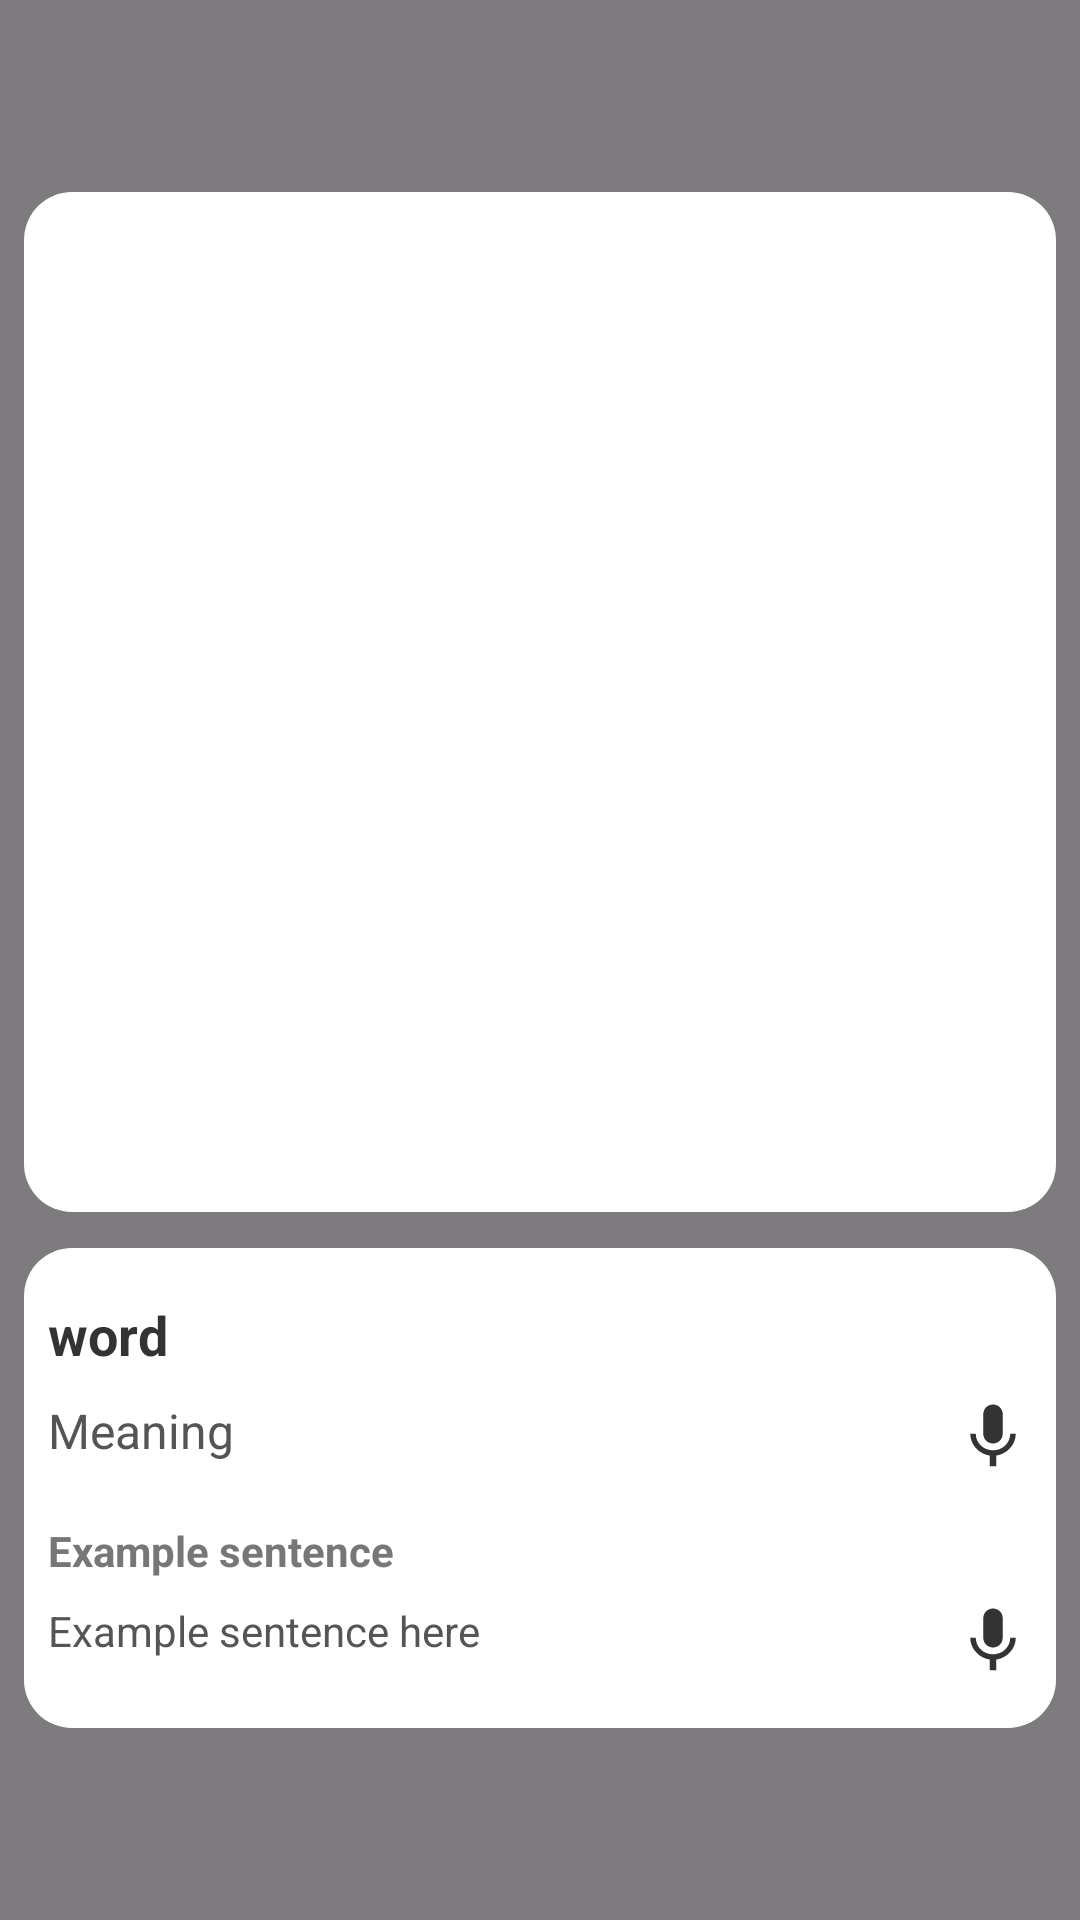

Android layout source for this screen:
<!-- AndroidManifest.xml: application theme Theme.Chalkak -->
<!-- res/layout/dialog_log_item_detail.xml -->
<?xml version="1.0" encoding="utf-8"?>

<FrameLayout xmlns:android="http://schemas.android.com/apk/res/android"
    android:layout_width="match_parent"
    android:layout_height="match_parent"
    android:background="#80000000"
    android:clickable="true"
    android:focusable="true">

    <ScrollView
        android:id="@+id/scroll_view"
        android:layout_width="match_parent"
        android:layout_height="wrap_content"
        android:layout_gravity="center"
        android:fillViewport="false"
        android:scrollbars="vertical"
        android:clickable="false"
        android:focusable="false">

        <LinearLayout
            android:id="@+id/dialog_content"
            android:layout_width="match_parent"
            android:layout_height="wrap_content"
            android:layout_marginLeft="@dimen/dialog_horizontal_margin"
            android:layout_marginRight="@dimen/dialog_horizontal_margin"
            android:orientation="vertical"
            android:background="@android:color/transparent"
            android:clickable="true"
            android:focusable="true"
            android:paddingTop="48dp"
            android:paddingBottom="48dp">

            
            <LinearLayout
                android:layout_width="match_parent"
                android:layout_height="wrap_content"
                android:orientation="vertical"
                android:background="@drawable/bg_card_white_pure"
                android:paddingLeft="@dimen/dialog_horizontal_padding"
                android:paddingRight="@dimen/dialog_horizontal_padding"
                android:paddingTop="@dimen/dialog_image_padding_top"
                android:paddingBottom="@dimen/padding_standard">

                <ImageView
                    android:id="@+id/img_selected_photo"
                    android:layout_width="@dimen/image_preview_width_large"
                    android:layout_height="@dimen/image_preview_height_large"
                    android:layout_gravity="center_horizontal"
                    android:scaleType="fitCenter"
                    android:adjustViewBounds="false"
                    android:contentDescription="Selected Photo"
                    android:src="@drawable/demo" />
            </LinearLayout>

            
            <include
                android:id="@+id/card_word_detail_dialog"
                layout="@layout/card_word_detail_dialog"
                android:layout_width="match_parent"
                android:layout_height="wrap_content"
                android:layout_marginTop="@dimen/padding_medium" />
        </LinearLayout>
    </ScrollView>
</FrameLayout>
<!-- res/layout/card_word_detail_dialog.xml (included above) -->
<?xml version="1.0" encoding="utf-8"?>

<LinearLayout xmlns:android="http://schemas.android.com/apk/res/android"
    android:layout_width="match_parent"
    android:layout_height="wrap_content"
    android:orientation="vertical"
    android:background="@drawable/bg_card_white_pure"
    android:paddingLeft="@dimen/dialog_horizontal_padding"
    android:paddingRight="@dimen/dialog_horizontal_padding"
    android:paddingTop="@dimen/padding_standard"
    android:paddingBottom="@dimen/padding_standard">

    
    <LinearLayout
        android:layout_width="wrap_content"
        android:layout_height="wrap_content"
        android:orientation="horizontal"
        android:gravity="center_vertical">

        <TextView
            android:id="@+id/txt_selected_word"
            android:layout_width="wrap_content"
            android:layout_height="wrap_content"
            android:text="word"
            android:textColor="#333333"
            android:textSize="18sp"
            android:textStyle="bold" />

        <ImageView
            android:id="@+id/btn_tts_word"
            android:layout_width="26dp"
            android:layout_height="26dp"
            android:layout_marginStart="8dp"
            android:src="@drawable/speaker"
            android:clickable="true"
            android:focusable="true"
            android:contentDescription="Play audio" />
    </LinearLayout>

    
    <LinearLayout
        android:layout_width="match_parent"
        android:layout_height="wrap_content"
        android:layout_marginTop="8dp"
        android:orientation="horizontal"
        android:gravity="top">

        <TextView
            android:id="@+id/txt_korean_meaning"
            android:layout_width="0dp"
            android:layout_height="wrap_content"
            android:layout_weight="1"
            android:text="Meaning"
            android:textColor="#555555"
            android:textSize="16sp"
            android:scrollHorizontally="false"
            android:singleLine="false" />

        <ImageView
            android:id="@+id/btn_record_meaning"
            android:layout_width="26dp"
            android:layout_height="26dp"
            android:layout_marginStart="8dp"
            android:src="@drawable/ic_mic"
            android:clickable="true"
            android:focusable="true"
            android:contentDescription="Start speech recognition" />
    </LinearLayout>

    
    <LinearLayout
        android:layout_width="wrap_content"
        android:layout_height="wrap_content"
        android:layout_marginTop="12dp"
        android:orientation="horizontal"
        android:gravity="center_vertical">

        <TextView
            android:layout_width="wrap_content"
            android:layout_height="wrap_content"
            android:text="Example sentence"
            android:textColor="#777777"
            android:textSize="14sp"
            android:textStyle="bold" />

        <ImageView
            android:id="@+id/btn_tts_example"
            android:layout_width="26dp"
            android:layout_height="26dp"
            android:layout_marginStart="8dp"
            android:src="@drawable/speaker"
            android:clickable="true"
            android:focusable="true"
            android:contentDescription="Play audio" />
    </LinearLayout>

    
    <LinearLayout
        android:layout_width="match_parent"
        android:layout_height="wrap_content"
        android:layout_marginTop="4dp"
        android:orientation="horizontal"
        android:gravity="top">

        <TextView
            android:id="@+id/txt_example_sentence"
            android:layout_width="0dp"
            android:layout_height="wrap_content"
            android:layout_weight="1"
            android:text="Example sentence here"
            android:textColor="#555555"
            android:textSize="14sp"
            android:scrollHorizontally="false"
            android:singleLine="false" />

        <ImageView
            android:id="@+id/btn_record_example"
            android:layout_width="26dp"
            android:layout_height="26dp"
            android:layout_marginStart="8dp"
            android:src="@drawable/ic_mic"
            android:clickable="true"
            android:focusable="true"
            android:contentDescription="Start speech recognition" />
    </LinearLayout>
</LinearLayout>
<!-- resources referenced by this layout -->
<resources>
  <dimen name="dialog_horizontal_margin">8dp</dimen>
  <dimen name="dialog_horizontal_padding">8dp</dimen>
  <dimen name="dialog_image_padding_top">24dp</dimen>
  <dimen name="image_preview_height_large">300dp</dimen>
  <dimen name="image_preview_width_large">300dp</dimen>
  <dimen name="padding_medium">12dp</dimen>
  <dimen name="padding_standard">16dp</dimen>
  <!-- drawable bg_card_white_pure (drawable) -->
  <?xml version="1.0" encoding="utf-8"?>
  
  <shape xmlns:android="http://schemas.android.com/apk/res/android" android:shape="rectangle">
      <corners android:radius="16dp" />
      <solid android:color="#FFFFFF" />
  </shape>
  <!-- drawable ic_mic (drawable) -->
  <?xml version="1.0" encoding="utf-8"?>
  
  <vector xmlns:android="http://schemas.android.com/apk/res/android"
      android:width="24dp"
      android:height="24dp"
      android:viewportWidth="24"
      android:viewportHeight="24">
      <path
          android:fillColor="#333333"
          android:pathData="M12,14c1.66,0 2.99,-1.34 2.99,-3L15,5c0,-1.66 -1.34,-3 -3,-3S9,3.34 9,5v6c0,1.66 1.34,3 3,3zM17.3,11c0,3 -2.54,5.1 -5.3,5.1S6.7,14 6.7,11L5,11c0,3.41 2.72,6.23 6,6.72L11,21h2v-3.28c3.28,-0.48 6,-3.3 6,-6.72h-1.7z"/>
  </vector>
  <style name="Theme.Chalkak" parent="Base.Theme.Chalkak" />
  <style name="Base.Theme.Chalkak" parent="Theme.Material3.DayNight.NoActionBar">
          
          
      </style>
</resources>
